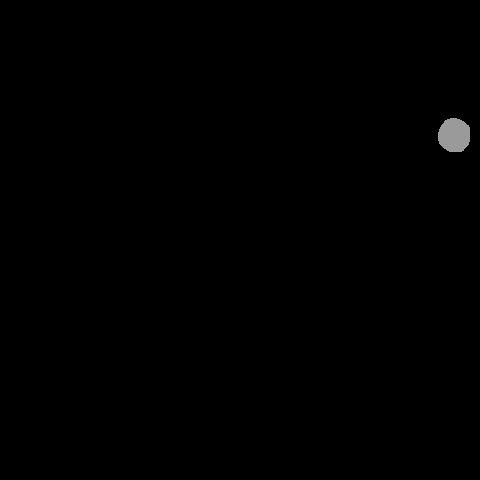

Source data for this figure (header and first rows):
x, y, ra, rb, theta, brightness, blur
453, 134, 16, 17, 3.019, 198, 0
